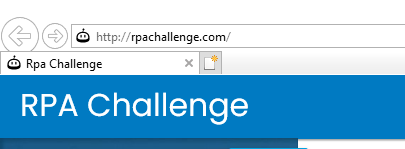
Task: Phase 2 - RPA Challenge
Workflow: FillFormForOnePerson

Step 1 [try]: Attach to existing browser

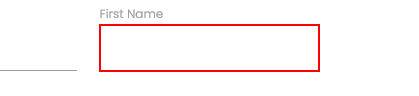
Step 2 [try]: type "[in_person("First Name").ToString.Trim()]" into the text box

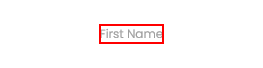
Step 3: Find label First Name on the label 'First Name'

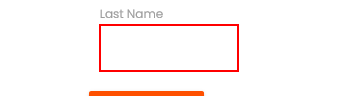
Step 4: type "[in_person("Last Name ").ToString.Trim()]" into the text box

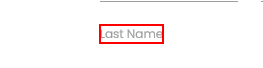
Step 5: Find label Last Name on the label 'Last Name'

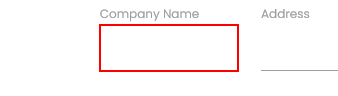
Step 6: type "[in_person("Company Name").ToString.Trim()]" into the text box

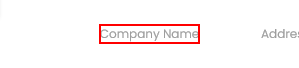
Step 7: Find label Company Name on the label 'Company Name'

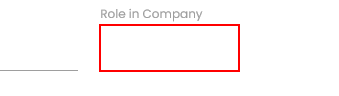
Step 8: type "[in_person("Role in Company").ToString.Trim()]" into the text box

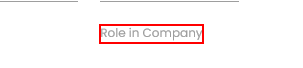
Step 9: Find label Role in Company on the label 'Role in Company'

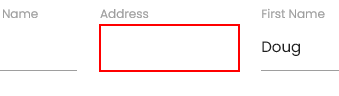
Step 10: type "[in_person("Address").ToString.Trim()]" into the text box

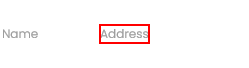
Step 11: Find label Address on the label 'Address'

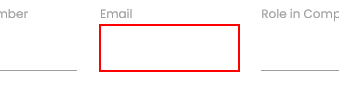
Step 12: type "[in_person("Email").ToString.Trim()]" into the text box

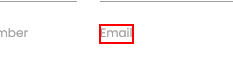
Step 13: Find label Email on the label 'Email'

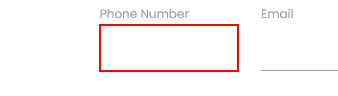
Step 14: type "[in_person("Phone Number").ToString.Trim()]" into the text box

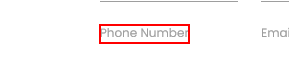
Step 15: Find label Phone Number on the label 'Phone Number'